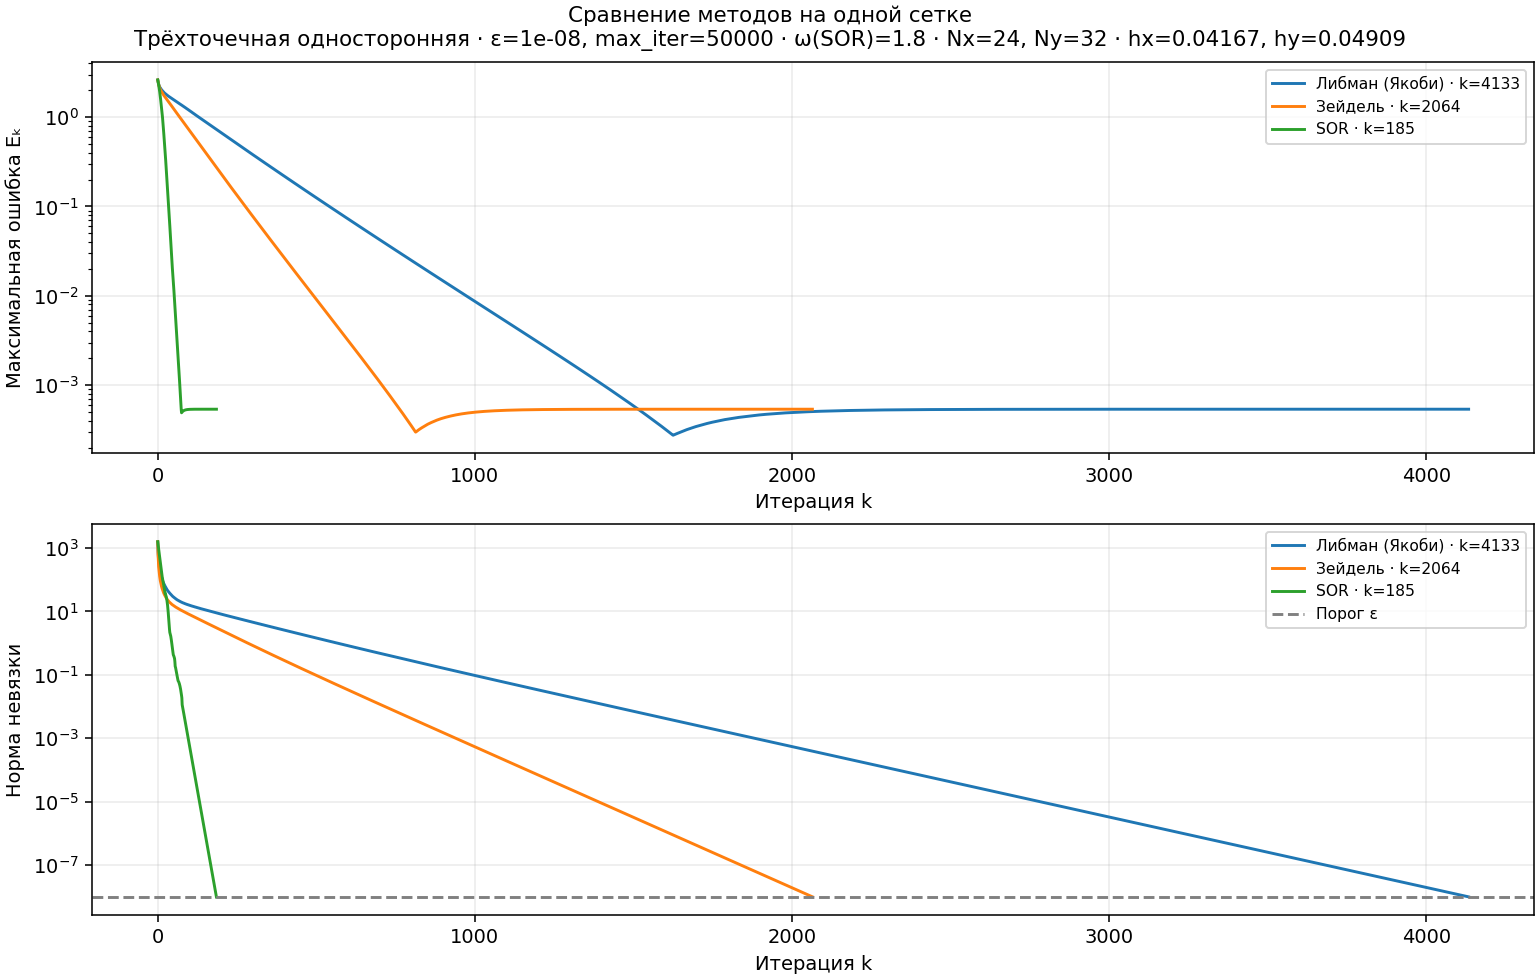

Values plotted in this chart, from the file beside it:
Метод, Аппроксимация ГУ, Nx, Ny, hx, hy, ε, ω, max_iter, Итерации, Статус, E, ||r||∞, Оценка итерационной ошибки
Либман (Якоби), Трёхточечная односторонняя, 24, 32, 0.04167, 0.04909, 1e-08, 1.0, 50000, 4133, Сошёлся, 0.0005378, 9.963684988179011e-09, 2.0757677058706276e-09
Зейдель, Трёхточечная односторонняя, 24, 32, 0.04167, 0.04909, 1e-08, 1.0, 50000, 2064, Сошёлся, 0.0005378, 9.996142580348533e-09, 2.0825297042392776e-09
SOR, Трёхточечная односторонняя, 24, 32, 0.04167, 0.04909, 1e-08, 1.8, 50000, 185, Сошёлся, 0.0005378, 9.852044513536384e-09, 2.0525092736534134e-09
